Image classification data set "dataset" (niafebrianty1702/Klasifikasi-Botol-Box-Menggunakan-Resnet-18-Mode-Feature on GitHub). Class labels (2): botol, box.

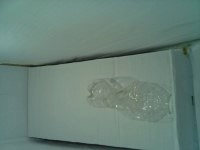
Label: botol

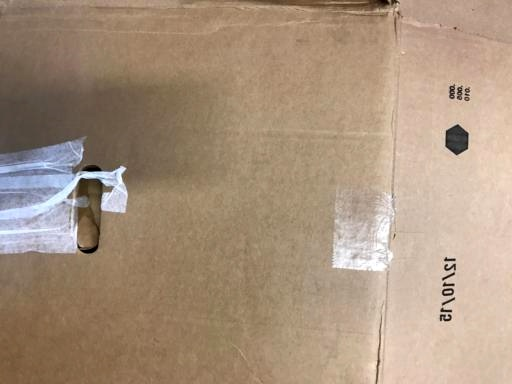
Label: box

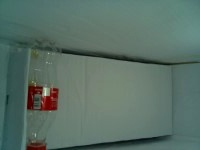
Label: botol

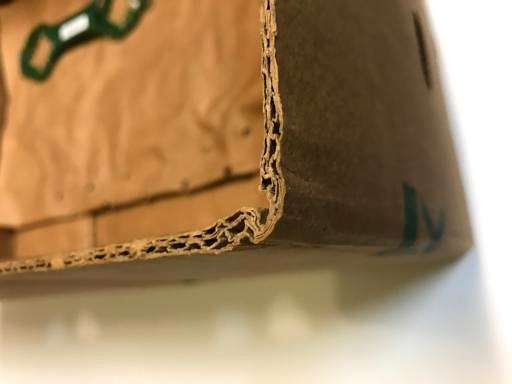
Label: box

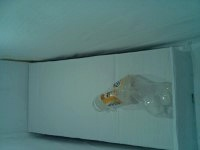
Label: botol

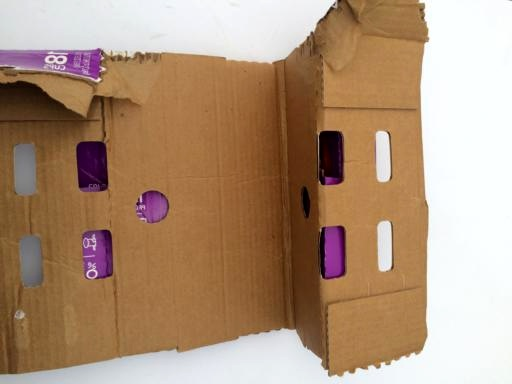
Label: box
